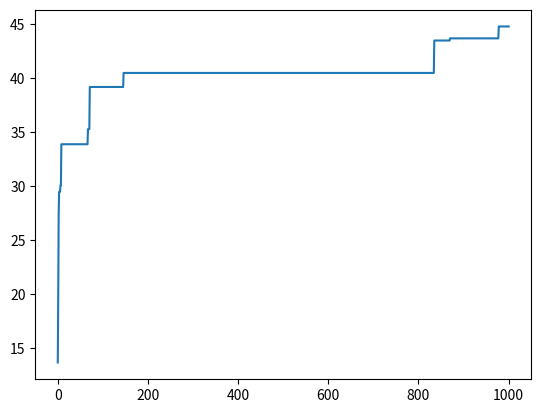

Reproduce this figure in Python.
from random import randint
from operator import itemgetter
import matplotlib.pyplot as plt

from collections import OrderedDict
# from levenshteinDistance import levenshtein as ld

#------------------------
# shared variables:
#------------------------

words = OrderedDict()
words['Eng'] = ''
words['pie'] = ''
words['pa'] = ''
words['pii'] = ''
words['pbs'] = ''
words['ps'] = ''

outputFilename = 'output.txt'

allophones = {
    'aeiou' : 'a',
    'bp' : 'b',
    'cjsz' : 'z',
    'dt' : 'd',
    'fv' : 'v',
    'gkq' : 'g',
    'hx' : 'h',
    'lr' : 'l',
    'mn' : 'm',
    'w' : 'w',
    'y' : 'y'
}

#------------------------
# functions:
#------------------------

def respellWithInitialVowelAndConsonants(word):
    for char in word[1:]:
        if char in 'aeiou':
            word = word[0] + word[1:].replace(char,'')
    return word


def respellWithAllophones(word):
    for char in word:
        for allo in allophones:
            if char in allo:
                word = word.replace(char,allophones[allo])
    return word


def combineOverlappingWords(shortList):
    for language in shortList:
        for otherlanguage in shortList:
            if language != otherlanguage and language != 'Eng' and otherlanguage != 'Eng':
                a = shortList[language]
                b = shortList[otherlanguage]
                for i in range(1, len(b)):
                    if a.endswith(b[:i]):
                        shortList[otherlanguage] = ''
                        shortList[language] = a+b[i:]
    return shortList


# def evaluateScore_Levenshtein(word,a,b,c,d,e):
#     score = 0
#     
#     for lang in a,b,c,d,e:
#         score += ld(word,lang)
#     
#     return score


def evaluateScore_AlloWithVowels(word,a,b,c,d,e):
    score = 0
    scoreLangs = [0,0,0,0,0]
    
    leastEfficientWord = a+b+c+d+e
    
    # ABZDAVG allo w/ vowels
    
    alloWithVowels = respellWithAllophones(word)
    #print 'Allophone Form of Word, with Vowels: ', alloWithVowels
    
    originalWords = [a,b,c,d,e]
    alloOriginalWords = originalWords
    
    for index, srcWord in enumerate(alloOriginalWords):
        alloOriginalWords[index] = respellWithAllophones(srcWord)
    
    #print alloOriginalWords

    # get preliminary scores for each language:
    for lang, srcWordAllo in enumerate(alloOriginalWords):
        for i in range(len(srcWordAllo)):
            head = srcWordAllo[:i]
            if head in respellWithAllophones(word):
                # add to score per matching letter of word:
                scoreLangs[lang] += 1
    
    # adjust language scores by number of characters in original words:
    for lang, srcWordAllo in enumerate(alloOriginalWords):
        scoreLangs[lang] -= len(srcWordAllo)

    # language scores are weighted in reverse order
    scoreLangs.reverse()

    for wt, lang in enumerate(scoreLangs):
        score += lang + lang * ((wt+1)/10.0) # make weightings like these to make gradient of influence:  0.1, 0.2, 0.3, 0.4, 0.5
    #print 'language score contribution: ', score
    
    # get preliminary score for word length:
    scoreLen = (len(leastEfficientWord) - len(word)) # score increases with shorter word
    scoreLen *= 1.1 # this is the weighting for length score
    #print 'word length contribution', scoreLen
    score += scoreLen

    return round(score,2)


def evaluateScore_ConsonantsInOrder(word,a,b,c,d,e):
    score = 0
    scoreLangs = [0,0,0,0,0]
    
    leastEfficientWord = a+b+c+d+e
    
    originalWords = [a,b,c,d,e]
    alloConsonants = originalWords
    alloOfNewWord = respellWithAllophones(word).replace('a','').replace('e','').replace('i','').replace('o','').replace('u','')
    
    #print alloOfNewWord
    
    for index, srcWord in enumerate(alloConsonants):
        alloConsonants[index] = respellWithAllophones(srcWord).replace('a','').replace('e','').replace('i','').replace('o','').replace('u','')
    
    #print alloConsonants
    
    # BZDVG
    
    # go through each language's test pattern:
    for lang, testPattern in enumerate(alloConsonants):
        currentLetterPos = 0
        # go through as many letters of that test pattern as possible:
        for i in range(1,len(testPattern)):
            # if that letter is found in new word then update current letter position (= index+1 since list indices start at 0):
            if testPattern[i] in alloOfNewWord:
                #print testPattern[i]
                currentLetterPos = i+1
        # use full word length - the current letter into the test pattern as the score for that language
        scoreLangs[lang] = currentLetterPos - len(originalWords[lang])
        currentLetterPos = 0
        #print scoreLangs

    # language scores are weighted in reverse order
    scoreLangs.reverse()

    for wt, lang in enumerate(scoreLangs):
        score += lang + lang * ((wt+1)/10.0) # make weightings like these to make gradient of influence:  0.1, 0.2, 0.3, 0.4, 0.5

    # get preliminary score for word length:
    scoreLen = (len(leastEfficientWord) - len(word)) # score increases with shorter word
    scoreLen *= 1.1 # this is the weighting for length score
    #print 'word length contribution', scoreLen
    score += scoreLen
    
    return round(score,2)

def evaluateScore_LettersFromEachSource(word,a,b,c,d,e):
    score = 0
    for letter in word:
        # encourage using words with letters found in all source words
        score += 1 if letter in a else 0
        score += 1 if letter in b else 0
        score += 1 if letter in c else 0
        score += 1 if letter in d else 0
        score += 1 if letter in e else 0
    return score

def penalizeRepeatedLetterSequences(word):
    score = 0
    currentLetter = ''
    for letter in word:
        if letter == currentLetter:
            score -= 1
        else:
            currentLetter = letter
    return score

def penalizeLength(word):
    score = -len(word)
    return score

def evaluate(line):
    newWord = line.split(',')[0]
    words['pie'] = line.split(',')[2]
    words['pa'] = line.split(',')[3]
    words['pii'] = line.split(',')[4]
    words['pbs'] = line.split(',')[5]
    words['ps'] = line.split(',')[6]
    originalWords = [words['pie'], words['pa'], words['pii'], words['pbs'], words['ps']]
    
    score = 0
    score += evaluateScore_AlloWithVowels(newWord, words['pie'], words['pa'], words['pii'], words['pbs'], words['ps'])
    score += evaluateScore_ConsonantsInOrder(newWord, words['pie'], words['pa'], words['pii'], words['pbs'], words['ps'])
    # score -= evaluateScore_Levenshtein(newWord, words['pie'], words['pa'], words['pii'], words['pbs'], words['ps'])
    score += evaluateScore_LettersFromEachSource(newWord, words['pie'], words['pa'], words['pii'], words['pbs'], words['ps'])
    score += penalizeRepeatedLetterSequences(newWord)
    score += penalizeLength(newWord)
    return round(score, 2)

def evaluate_OLD(line):
    newWord = line.split(',')[0]
    words['pie'] = line.split(',')[2]
    words['pa'] = line.split(',')[3]
    words['pii'] = line.split(',')[4]
    words['pbs'] = line.split(',')[5]
    words['ps'] = line.split(',')[6]
    originalWords = [words['pie'], words['pa'], words['pii'], words['pbs'], words['ps']]
    
    score = 0
    score += evaluateScore_AlloWithVowels(newWord, words['pie'], words['pa'], words['pii'], words['pbs'], words['ps'])
    score += evaluateScore_ConsonantsInOrder(newWord, words['pie'], words['pa'], words['pii'], words['pbs'], words['ps'])
    # score -= evaluateScore_Levenshtein(newWord, words['pie'], words['pa'], words['pii'], words['pbs'], words['ps'])
    return round(score, 2)

def getSourceWords(data):
    return data.split(',')[2:][:-1]

def generateNewIndividual():
    outputInstructions = []
    # possibleInstructions = [0,1,2,3,4,'+','+','x'] # make '+' more likely (heuristically seems good)
    for i in range(25):
        index = randint(0,len(possibleInstructions)-1)
        instruction = possibleInstructions[index]
        if instruction == 'x':
            if outputInstructions != '':
                break
        else:
            outputInstructions.append(instruction)
    return outputInstructions

def generateNewWord(srcWords, instructions):
    newWord = []
    sourceWords = srcWords
    i = 0
    for instruction in instructions:
        if instruction == 'x':
            break
        elif instruction == '+':
            i += 1
        else:
            sourceWord = sourceWords[instruction]
            if i < len(sourceWord):
                newWord.append(sourceWord[i])
    newWord = ''.join(newWord)
    return newWord

def sortByScore(population):
    population.sort(key=itemgetter(0), reverse=True)

def getBestAlgo():
    # assumes first one is best
    bestSoFar = population[0]
    return bestSoFar

def printOnSepLines(arr):
    for line in arr:
        print(line)

def updateScoreHistory():
    # assumes first one is best
    currentBestScore = population[0][0]
    scoreHistory.append(currentBestScore)

#------------------------
# main part of the program:
#------------------------

possibleInstructions = [0,1,2,3,4,'+','+','x'] # make '+' more likely (heuristically seems good)

# data = '+,long,tcan,largo,lamba,towil,dlini,' # tcanlartowdlam
data = '0,use,yun,usa,istemal,istemal,potrebi,' # yunsastempot
srcWords = getSourceWords(data)
engWord = data.split(',')[1]

popSize = 10
population = []
scoreHistory = []

# initialize population
for i in range(popSize):
    instructions = generateNewIndividual()
    newWord = generateNewWord(srcWords, instructions)
    entry = newWord + ',' + ','.join(srcWords) + ','
    score = evaluate(entry)
    individual = [score, entry, instructions]
    population.append(individual)

updateScoreHistory()

# train
for i in range(1000):
    # sort by score
    sortByScore(population)
    # printOnSepLines(population)
    
    # update score history after sorting by score
    updateScoreHistory()
    
    # remove lower scorers
    halfOfPop = popSize//2
    for i in range(halfOfPop):
        population.pop()
    
    # add new random individuals to population
    halfOfHalf = halfOfPop//2
    for i in range(halfOfHalf):
        instructions = generateNewIndividual()
        newWord = generateNewWord(srcWords, instructions)
        entry = newWord + ',' + engWord + ',' + ','.join(srcWords) + ',' # should have 7 commas
        score = evaluate(entry)
        individual = [score, entry, instructions]
        population.append(individual)
    
    # remove duplicate individuals
    mySet = []
    for indiv in population:
        if indiv not in mySet:
            mySet.append(indiv)
    duplicatesToReplace = len(population) - len(mySet)
    population = list(mySet)
    
    # add variations of existing individuals in population
    restOfPop = halfOfPop - halfOfHalf + duplicatesToReplace
    for i in range(restOfPop):
        index = randint(0,len(population)-1)
        instructions_toMutate = list(population[index][2]) # hacky: use list() to make an actual copy, not a reference
        if len(instructions_toMutate) > 0:
            for i in range(3):
                # mutate instructions
                index_toMutate = randint(0,len(instructions_toMutate)-1)
                instruction_toReplace = possibleInstructions[ randint(0,len(possibleInstructions)-1) ]
                if instruction_toReplace != 'x':
                    instructions_toMutate[index_toMutate] = instruction_toReplace
                else:
                    instructions_toMutate = instructions_toMutate[index_toMutate-1:]
        else:
            instructions_toMutate = ''
        instructions = instructions_toMutate
        newWord = generateNewWord(srcWords, instructions)
        entry = newWord + ',' + engWord + ',' + ','.join(srcWords) + ',' # should have 7 commas
        score = evaluate(entry)
        individual = [score, entry, instructions]
        population.append(individual)

# sort by score
sortByScore(population)
print('\nFINAL CANDIDATES:')
printOnSepLines(population)

# save the best so far
bestSoFar = getBestAlgo()
scoreBestSoFar, entryBestSoFar, instructionsBestSoFar = bestSoFar
print('\nBEST SO FAR:')
print(bestSoFar)
print(evaluate(entryBestSoFar),'( old:',evaluate_OLD(entryBestSoFar),')')

print('\nORIGINALLY:')
original = 'yunsastempot,use,yun,usa,istemal,istemal,potrebi,'
# original = 'tcanlartowdlam,long,tcan,largo,lamba,towil,dlini,'
print(original)
print(evaluate(original), '( old:',evaluate_OLD(original),')')

print('\nIF USE BEST SO FAR ON DIFFERENT INPUT:')
data = '+,long,tcan,largo,lamba,towil,dlini,' # can use this to check still outputs same newWord
# data = '0,use,yun,usa,istemal,istemal,potrebi,'
srcWords = getSourceWords(data)
engWord = data.split(',')[1]
newWord = generateNewWord(srcWords, instructionsBestSoFar)
entry = newWord + ',' + engWord + ',' + ','.join(srcWords) + ',' # should have 7 commas
score = evaluate(entry)
individual = [score, entry, instructionsBestSoFar]
print(individual)
print(evaluate(entry), '( old:',evaluate_OLD(entry),')')

original = 'tcanlartowdlam,long,tcan,largo,lamba,towil,dlini,'
print('vs')
print(original)
print(evaluate(original), '( old:',evaluate_OLD(original),')')

# plot score over generations
plt.plot(scoreHistory)
plt.show()

# TODO train over multiple examples
